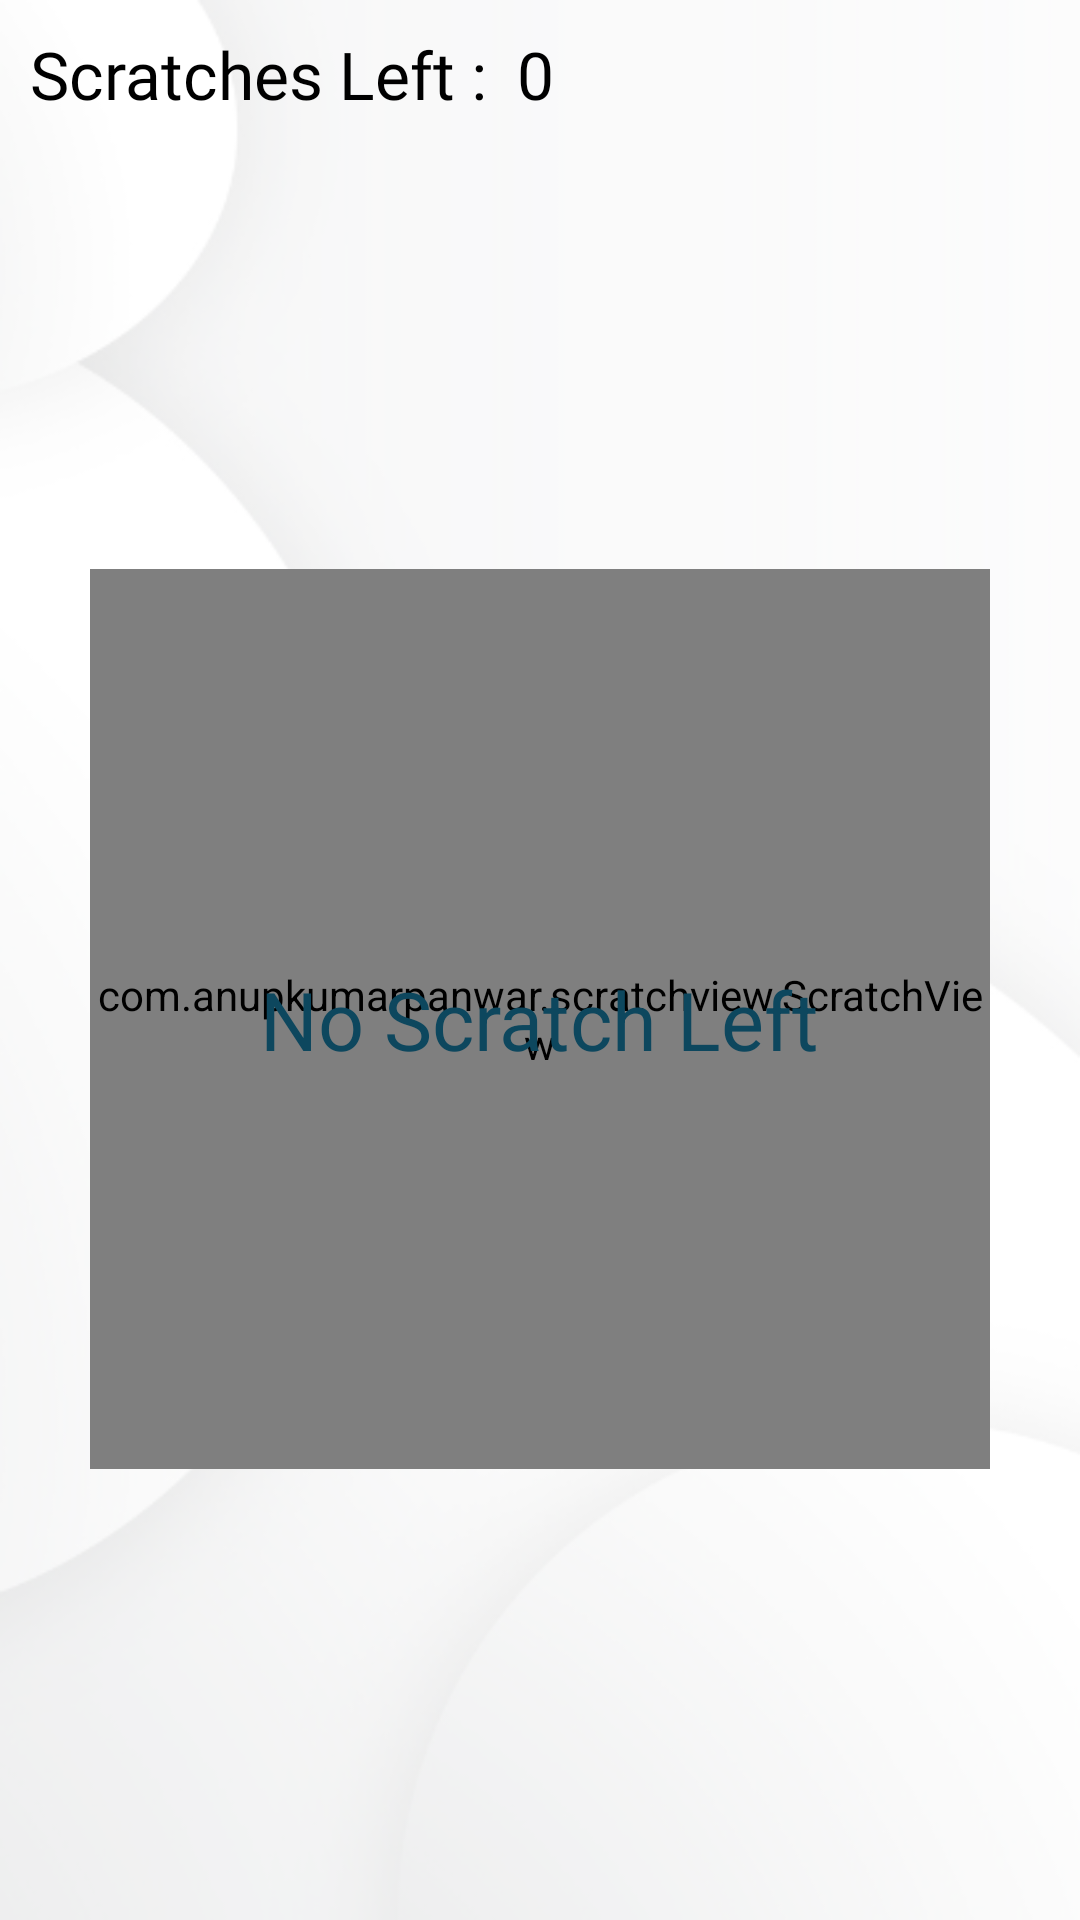

Layout XML and referenced resources for this Android screen:
<!-- AndroidManifest.xml: application theme Theme.RewardGame -->
<!-- res/layout/activity_scratch.xml -->
<?xml version="1.0" encoding="utf-8"?>
<androidx.constraintlayout.widget.ConstraintLayout xmlns:android="http://schemas.android.com/apk/res/android"
    xmlns:app="http://schemas.android.com/apk/res-auto"
    xmlns:tools="http://schemas.android.com/tools"
    android:layout_width="match_parent"
    android:layout_height="match_parent"
    android:background="@drawable/back"
    tools:context="com.sgamerapps.android.activity.ScratchActivity">

    <TextView
        android:id="@+id/textView"
        android:layout_width="wrap_content"
        android:layout_height="wrap_content"
        android:layout_margin="10dp"
        android:fontFamily="@font/inter_regular"
        android:text="Scratches Left :"
        android:textColor="@color/black"
        android:textSize="22sp"
        app:layout_constraintStart_toStartOf="parent"
        app:layout_constraintTop_toTopOf="parent" />

    <TextView
        android:id="@+id/scratchLeftTv"
        android:layout_width="wrap_content"
        android:layout_height="wrap_content"
        android:layout_margin="10dp"
        android:fontFamily="@font/inter_bold"
        android:text="0"
        android:textColor="@color/black"
        android:textSize="22sp"
        app:layout_constraintBottom_toBottomOf="@+id/textView"
        app:layout_constraintStart_toEndOf="@+id/textView"
        app:layout_constraintTop_toTopOf="@+id/textView" />

    <FrameLayout
        android:id="@+id/frameLayout"
        android:layout_width="wrap_content"
        android:layout_height="wrap_content"
        app:layout_constraintBottom_toBottomOf="parent"
        app:layout_constraintEnd_toEndOf="parent"
        app:layout_constraintStart_toStartOf="parent"
        app:layout_constraintTop_toBottomOf="@+id/textView">

        <RelativeLayout
            android:id="@+id/scratchViewLayout"
            android:layout_width="wrap_content"
            android:layout_height="wrap_content"
            android:gravity="center"
            tools:context="com.sgamerapps.android.activity.MainActivity">

            <ImageView
                android:layout_width="300dp"
                android:layout_height="300dp"
                android:gravity="center"
                android:src="@drawable/trophy" />

            <com.anupkumarpanwar.scratchview.ScratchView
                android:id="@+id/scratch_view"
                android:layout_width="300dp"
                android:layout_height="300dp"
                app:overlay_height="300dp"
                app:overlay_image="@drawable/scratch_bottom"
                app:overlay_width="300dp"
                app:tile_mode="CLAMP" />

        </RelativeLayout>

        <TextView
            android:id="@+id/noScratchLeftTv"
            android:layout_width="wrap_content"
            android:layout_height="wrap_content"
            android:layout_gravity="center"
            android:text="No Scratch Left"
            android:textColor="@color/accentColor"
            android:textSize="27sp" />
    </FrameLayout>


    <FrameLayout
        android:id="@+id/bannerAd"
        android:layout_width="match_parent"
        android:layout_height="50dp"
        android:visibility="gone"
        app:layout_constraintBottom_toBottomOf="parent" />
</androidx.constraintlayout.widget.ConstraintLayout>
<!-- resources referenced by this layout -->
<resources>
  <color name="accentColor">#0D475E</color>
  <color name="black">#FF000000</color>
  <!-- drawable back: png bitmap (drawable, 50907 bytes) -->
  <!-- drawable scratch_bottom: png bitmap (drawable, 106660 bytes) -->
  <!-- drawable trophy: jpg bitmap (drawable, 54851 bytes) -->
  <style name="Theme.RewardGame" parent="Base.Theme.RewardGame" />
  <style name="Base.Theme.RewardGame" parent="Theme.MaterialComponents.Light.NoActionBar">
          
          
          <item name="colorPrimary">@color/accentColor</item> // Normal State
  
      </style>
</resources>
